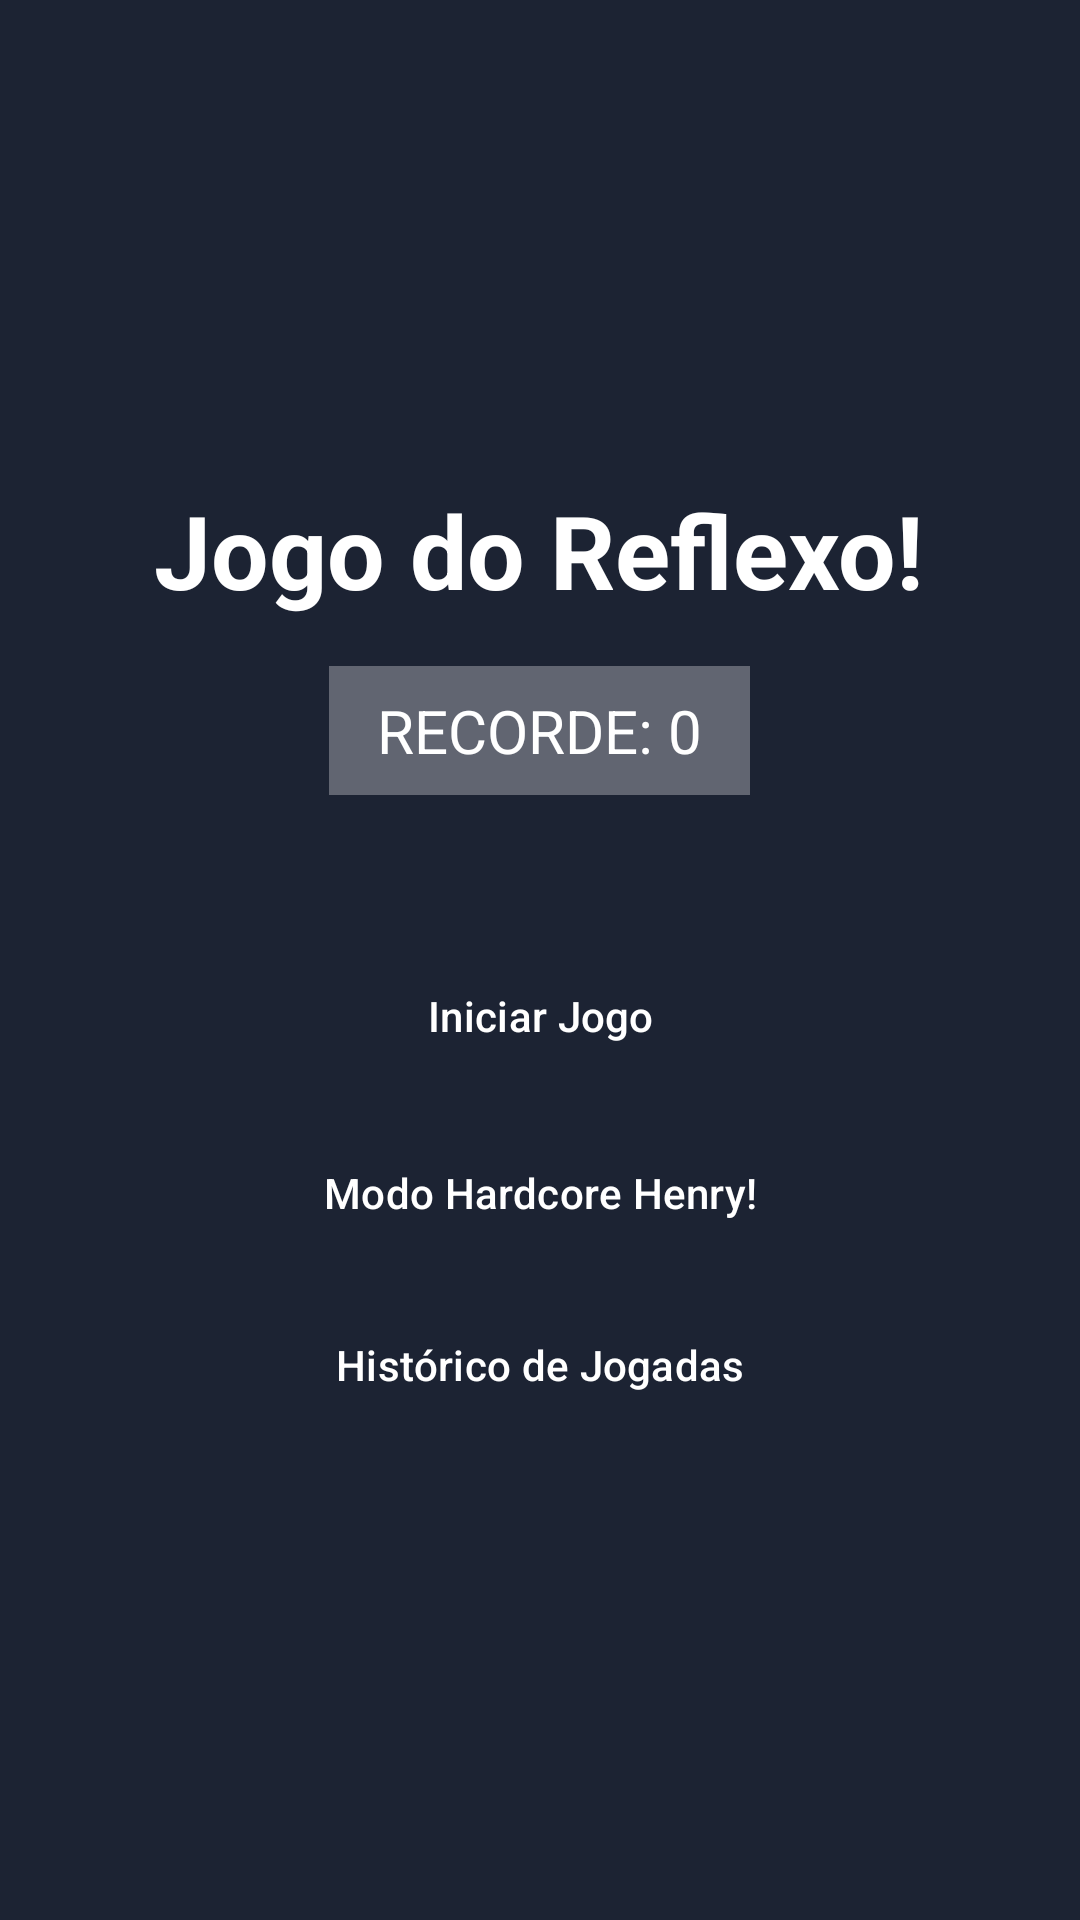

This screen was rendered from an Android layout file. Write that file and the resources it references.
<!-- AndroidManifest.xml: application theme Theme.JogoDeReflexo -->
<!-- res/layout/activity_main.xml -->
<?xml version="1.0" encoding="utf-8"?>
<LinearLayout xmlns:android="http://schemas.android.com/apk/res/android"
    xmlns:tools="http://schemas.android.com/tools"
    android:layout_width="match_parent"
    android:layout_height="match_parent"
    android:gravity="center"
    android:orientation="vertical"
    android:padding="16dp"
    tools:context=".MainActivity">

    <TextView
        android:layout_width="wrap_content"
        android:layout_height="wrap_content"
        android:text="@string/app_name"
        android:textSize="34sp"
        android:textStyle="bold"
        android:textColor="@color/white"/>

    <TextView
        android:id="@+id/textViewRecorde"
        android:layout_width="wrap_content"
        android:layout_height="wrap_content"
        android:layout_marginTop="16dp"
        android:layout_marginBottom="48dp"
        android:background="#4DFFFFFF"
        android:paddingStart="16dp"
        android:paddingTop="8dp"
        android:paddingEnd="16dp"
        android:paddingBottom="8dp"
        android:text="@string/recorde_inicial"
        android:textSize="20sp"
        android:textColor="@color/white"/>

    <Button
        android:id="@+id/buttonIniciar"
        style="@style/BotaoAzul"
        android:layout_width="match_parent"
        android:layout_height="wrap_content"
        android:maxWidth="300dp"
        android:text="@string/botao_iniciar_jogo"
        android:padding="16dp"/>

    <Button
        android:id="@+id/buttonIniciarHardcore"
        style="@style/BotaoAzul"
        android:layout_width="match_parent"
        android:layout_height="wrap_content"
        android:layout_marginTop="8dp"
        android:maxWidth="300dp"
        android:text="@string/botao_iniciar_hardcore"
        android:padding="16dp"/>

    <Button
        android:id="@+id/buttonHistorico"
        style="@style/BotaoAzulContorno"
        android:layout_width="match_parent"
        android:layout_height="wrap_content"
        android:layout_marginTop="8dp"
        android:maxWidth="300dp"
        android:text="@string/botao_historico" />

</LinearLayout>
<!-- resources referenced by this layout -->
<resources>
  <color name="white">#FFFFFFFF</color>
  <string name="app_name">Jogo do Reflexo!</string>
  <string name="botao_historico">Histórico de Jogadas</string>
  <string name="botao_iniciar_hardcore">Modo Hardcore Henry!</string>
  <string name="botao_iniciar_jogo">Iniciar Jogo</string>
  <string name="recorde_inicial">RECORDE: 0</string>
  <style name="BotaoAzul" parent="Widget.Material3.Button">
          <item name="android:backgroundTint">@color/blue_700</item>
          <item name="android:textColor">@color/white</item>
      </style>
  <style name="BotaoAzulContorno" parent="Widget.Material3.Button.OutlinedButton">
          <item name="android:textColor">@color/white</item>
          <item name="strokeColor">@color/white</item>
      </style>
  <style name="Theme.JogoDeReflexo" parent="Base.Theme.JogoDeReflexo" />
  <color name="blue_700">#1976D2</color>
  <style name="Base.Theme.JogoDeReflexo" parent="Theme.Material3.DayNight.NoActionBar">
          <item name="colorPrimary">@color/blue_500</item>
          <item name="colorPrimaryVariant">@color/blue_700</item>
          <item name="colorOnPrimary">@color/white</item>
  
          <item name="android:windowBackground">@color/dark_blue_background</item>
  
          <item name="android:textColor">@color/white</item>
      </style>
  <color name="blue_500">#2196F3</color>
  <color name="dark_blue_background">#1C2333</color>
</resources>
